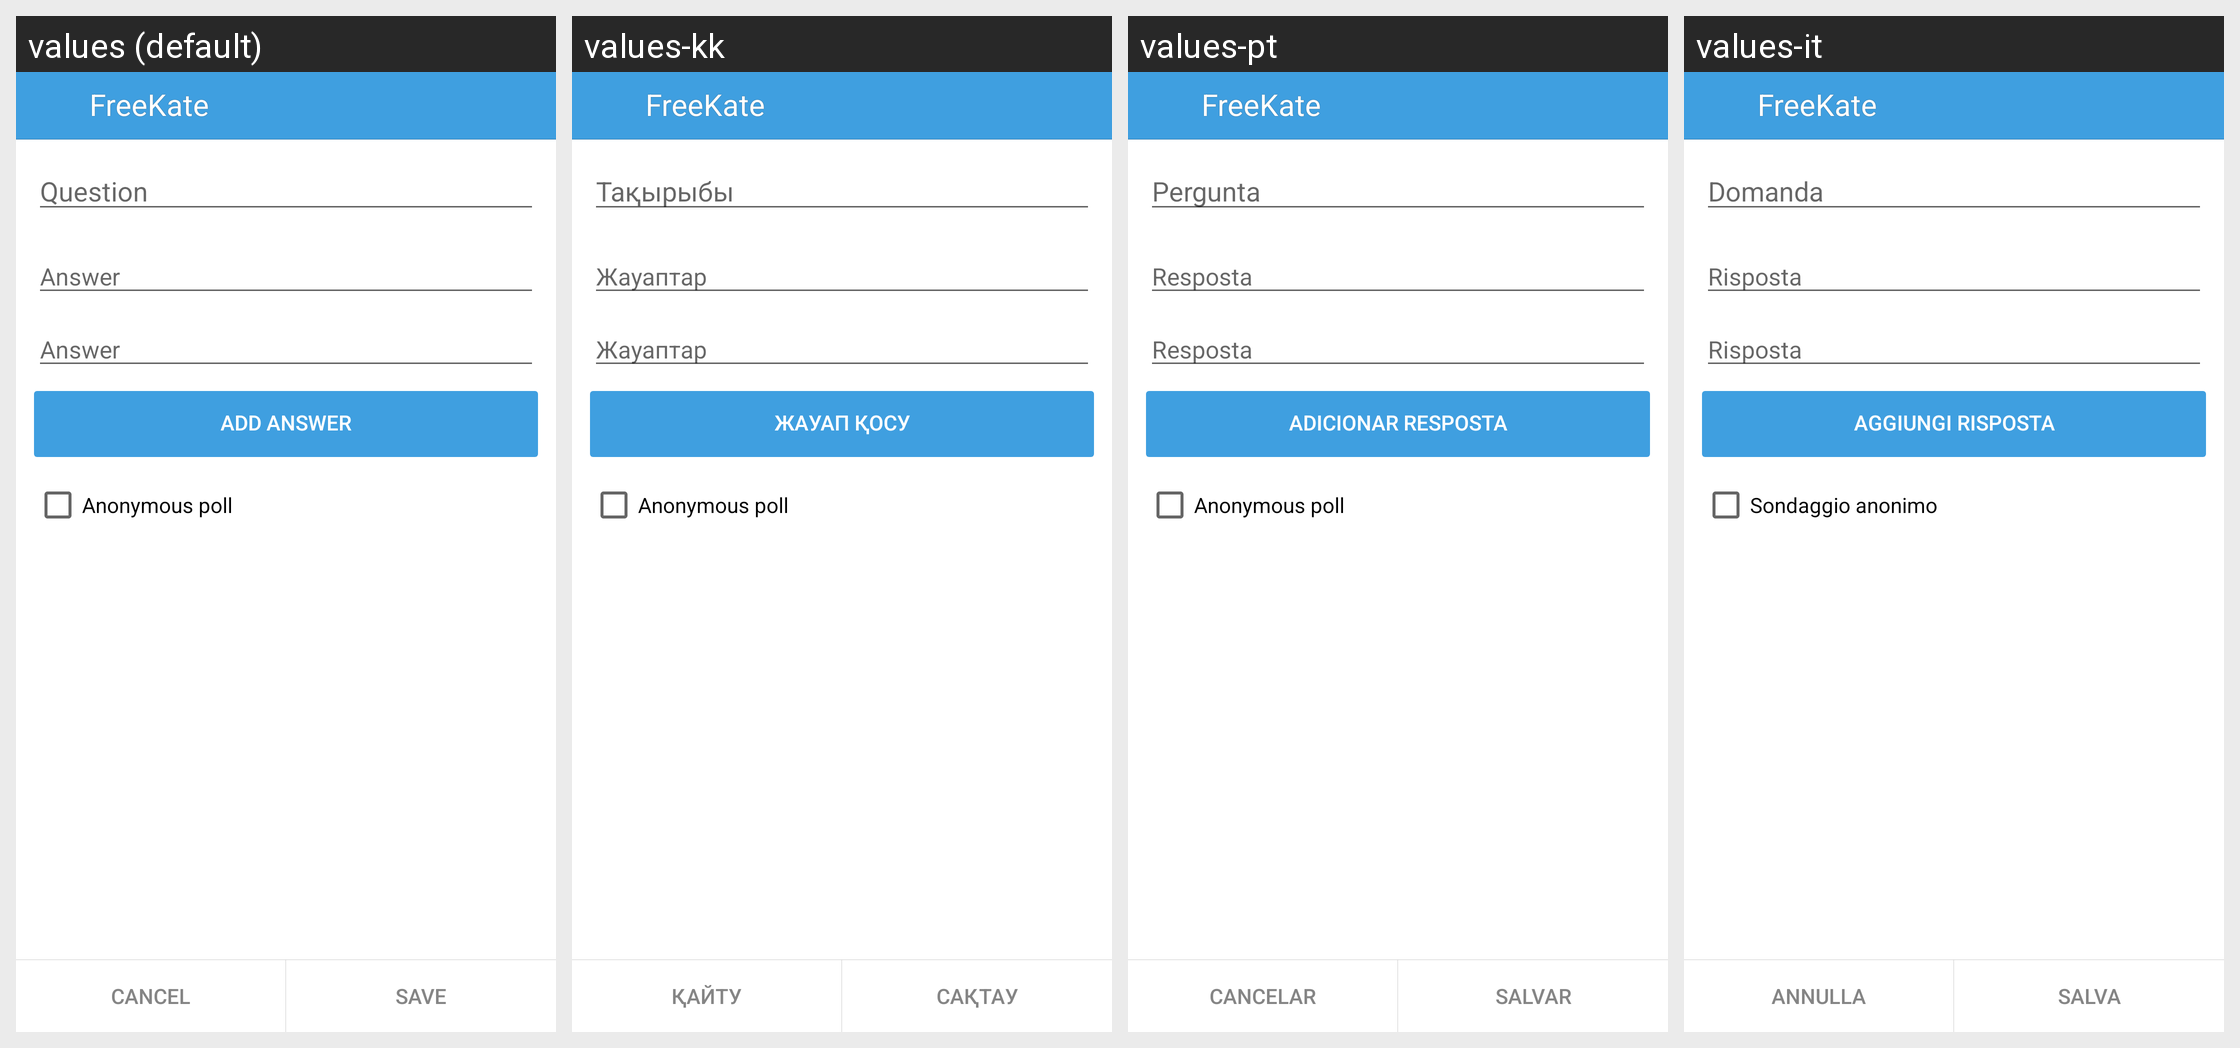

Strings drawn on this Android screen and how each of the app's shown locales translates them:
Android screen res/layout/create_poll.xml rendered under 4 locales, left to right: values (default), values-kk, values-pt, values-it. Device: Nexus 5 (rendered at 1080×1920; each locale shown at half size, 540×960, under a caption strip naming it); theme KateLight.
Other locales in the repository, not shown: values-ba, values-be, values-kz, values-ru, values-tr, values-tt, values-uk.
Strings drawn on this screen, with the default value and each locale's value (text and hints the layout hard-codes, and strings that could not be matched under every locale, appear in the picture but are not listed):

hint_question
  values: Question
  values-kk: Тақырыбы
  values-pt: Pergunta
  values-it: Domanda

hint_answer
  values: Answer
  values-kk: Жауаптар
  values-pt: Resposta
  values-it: Risposta

label_add_answer
  values: Add answer
  values-kk: Жауап қосу
  values-pt: Adicionar resposta
  values-it: Aggiungi risposta

label_anonymous_voting
  values: Anonymous poll
  values-kk: Anonymous poll  [not translated; the default value is used]
  values-pt: Anonymous poll  [not translated; the default value is used]
  values-it: Sondaggio anonimo

app_name
  values: FreeKate
  values-kk: FreeKate  [not translated; the default value is used]
  values-pt: FreeKate  [not translated; the default value is used]
  values-it: FreeKate  [not translated; the default value is used]

label_cancel
  values: Cancel
  values-kk: Қайту
  values-pt: Cancelar
  values-it: Annulla

label_save
  values: Save
  values-kk: Сақтау
  values-pt: Salvar
  values-it: Salva
